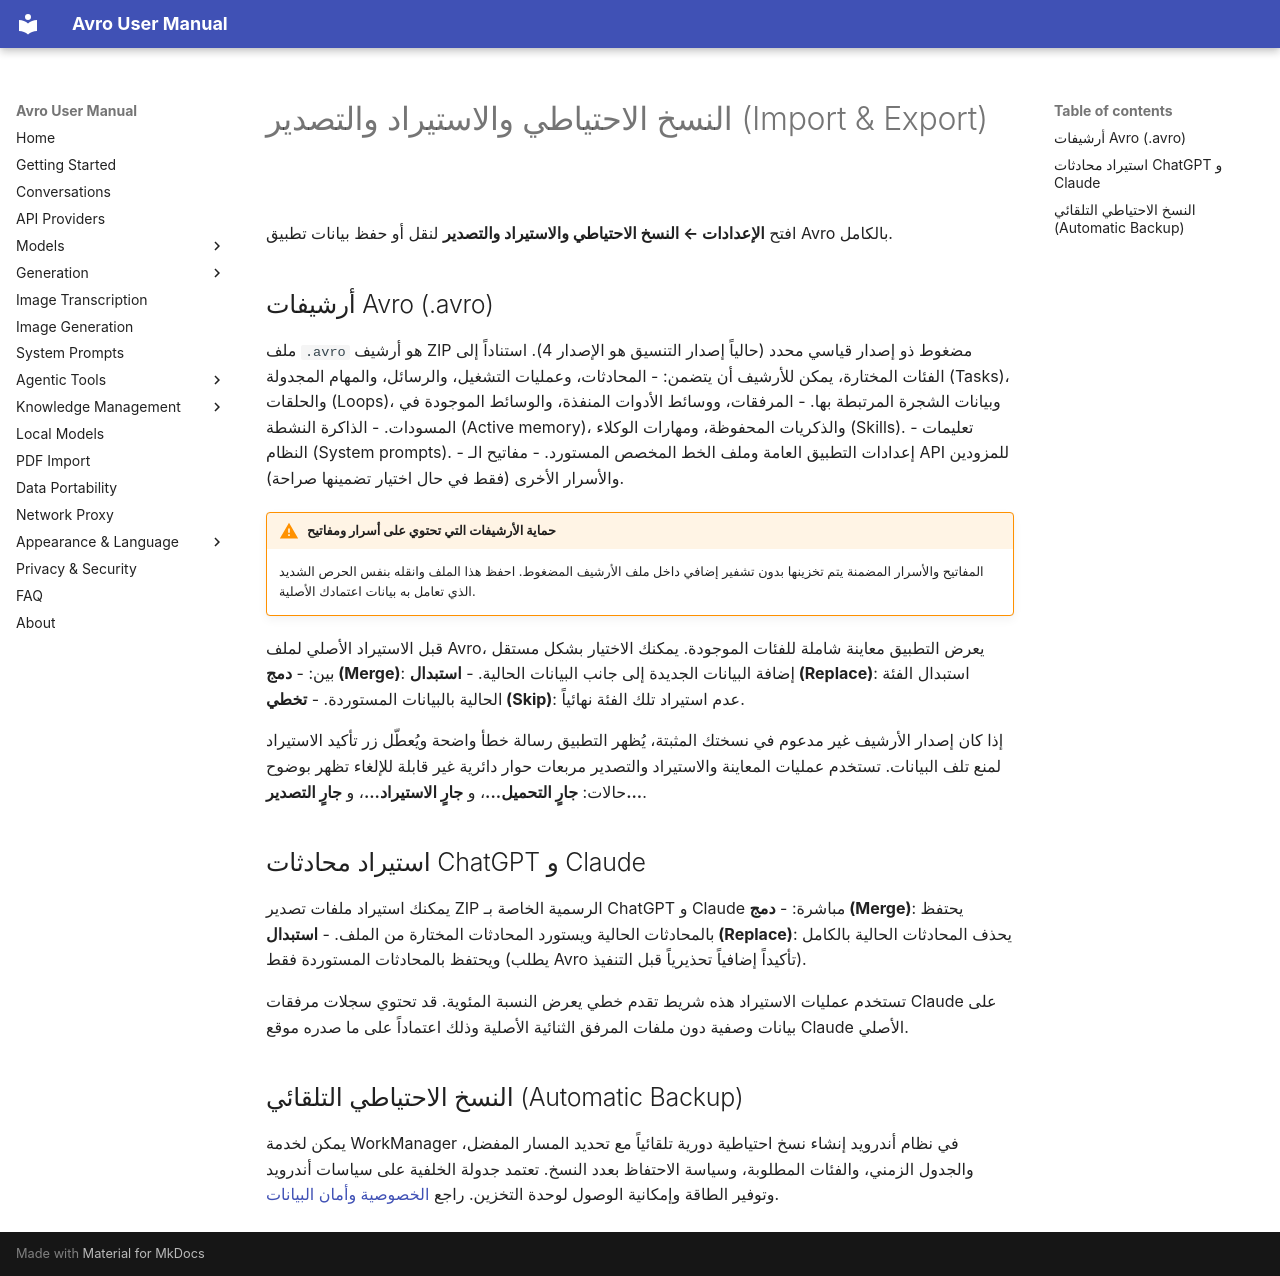

repository: Aymendjmax/Avro-ai · page: ar/import-export/index.html · generator: mkdocs

# النسخ الاحتياطي والاستيراد والتصدير (Import & Export)

افتح **الإعدادات ← النسخ الاحتياطي والاستيراد والتصدير** لنقل أو حفظ بيانات تطبيق Avro بالكامل.

## أرشيفات Avro (.avro)
ملف `.avro` هو أرشيف ZIP مضغوط ذو إصدار قياسي محدد (حالياً إصدار التنسيق هو الإصدار 4). استناداً إلى الفئات المختارة، يمكن للأرشيف أن يتضمن:
- المحادثات، وعمليات التشغيل، والرسائل، والمهام المجدولة (Tasks)، والحلقات (Loops)، وبيانات الشجرة المرتبطة بها.
- المرفقات، ووسائط الأدوات المنفذة، والوسائط الموجودة في المسودات.
- الذاكرة النشطة (Active memory)، والذكريات المحفوظة، ومهارات الوكلاء (Skills).
- تعليمات النظام (System prompts).
- إعدادات التطبيق العامة وملف الخط المخصص المستورد.
- مفاتيح الـ API للمزودين والأسرار الأخرى (فقط في حال اختيار تضمينها صراحة).

!!! warning "حماية الأرشيفات التي تحتوي على أسرار ومفاتيح"
    المفاتيح والأسرار المضمنة يتم تخزينها بدون تشفير إضافي داخل ملف الأرشيف المضغوط. احفظ هذا الملف وانقله بنفس الحرص الشديد الذي تعامل به بيانات اعتمادك الأصلية.

قبل الاستيراد الأصلي لملف Avro، يعرض التطبيق معاينة شاملة للفئات الموجودة. يمكنك الاختيار بشكل مستقل بين:
- **دمج (Merge)**: إضافة البيانات الجديدة إلى جانب البيانات الحالية.
- **استبدال (Replace)**: استبدال الفئة الحالية بالبيانات المستوردة.
- **تخطي (Skip)**: عدم استيراد تلك الفئة نهائياً.

إذا كان إصدار الأرشيف غير مدعوم في نسختك المثبتة، يُظهر التطبيق رسالة خطأ واضحة ويُعطّل زر تأكيد الاستيراد لمنع تلف البيانات. تستخدم عمليات المعاينة والاستيراد والتصدير مربعات حوار دائرية غير قابلة للإلغاء تظهر بوضوح حالات: **جارٍ التحميل...**، و **جارٍ الاستيراد...**، و **جارٍ التصدير...**.

## استيراد محادثات ChatGPT و Claude
يمكنك استيراد ملفات تصدير ZIP الرسمية الخاصة بـ ChatGPT و Claude مباشرة:
- **دمج (Merge)**: يحتفظ بالمحادثات الحالية ويستورد المحادثات المختارة من الملف.
- **استبدال (Replace)**: يحذف المحادثات الحالية بالكامل ويحتفظ بالمحادثات المستوردة فقط (يطلب Avro تأكيداً إضافياً تحذيرياً قبل التنفيذ).

تستخدم عمليات الاستيراد هذه شريط تقدم خطي يعرض النسبة المئوية. قد تحتوي سجلات مرفقات Claude على بيانات وصفية دون ملفات المرفق الثنائية الأصلية وذلك اعتماداً على ما صدره موقع Claude الأصلي.

## النسخ الاحتياطي التلقائي (Automatic Backup)
يمكن لخدمة WorkManager في نظام أندرويد إنشاء نسخ احتياطية دورية تلقائياً مع تحديد المسار المفضل، والجدول الزمني، والفئات المطلوبة، وسياسة الاحتفاظ بعدد النسخ. تعتمد جدولة الخلفية على سياسات أندرويد وتوفير الطاقة وإمكانية الوصول لوحدة التخزين. راجع [الخصوصية وأمان البيانات](privacy.md).
